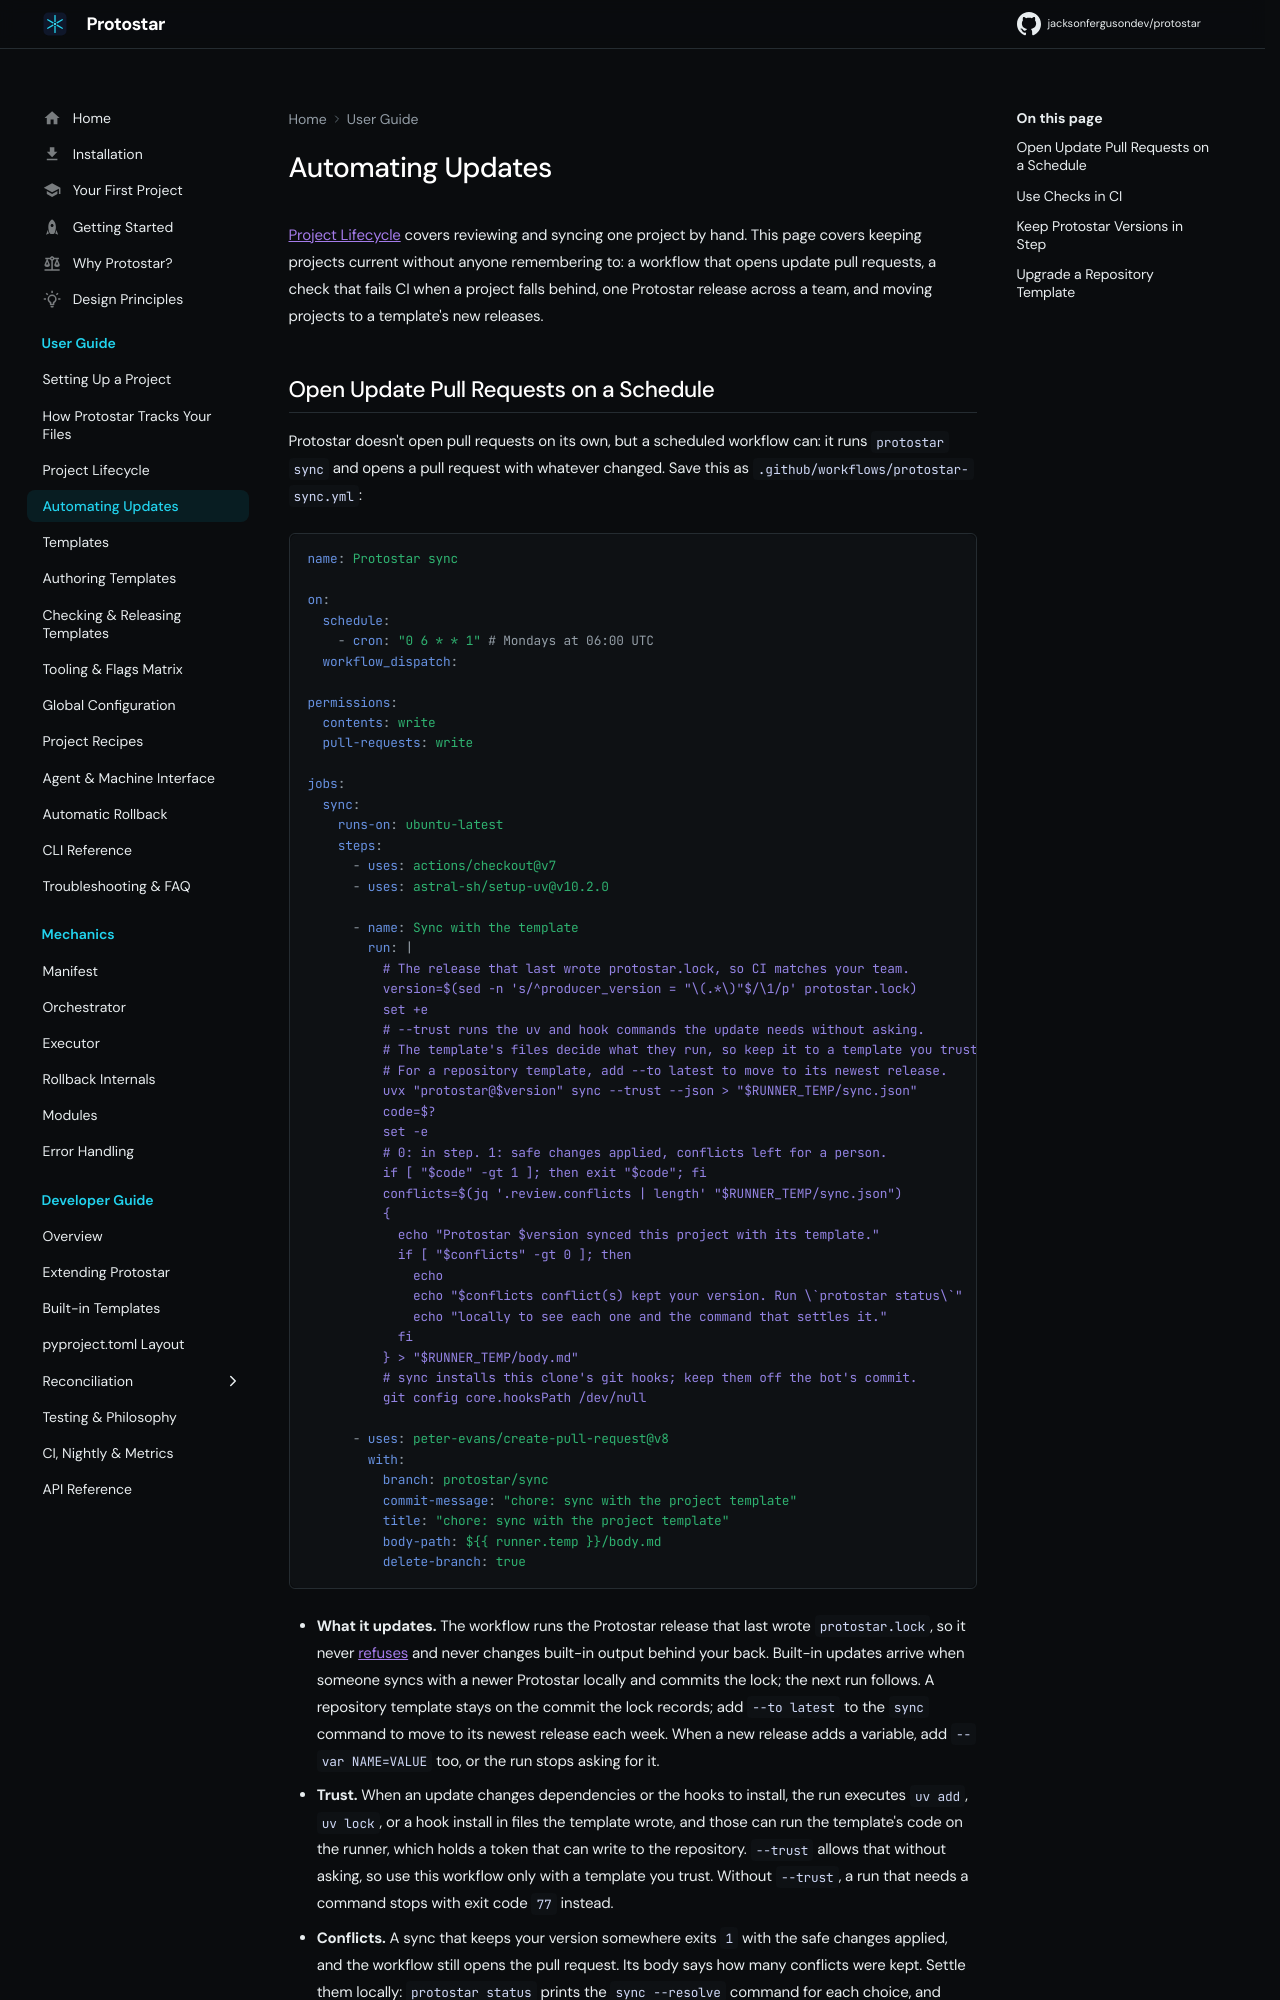

repository: JacksonFergusonDev/protostar · page: 0.10.3/usage/automating-updates/index.html · generator: mkdocs

---
description: "Keep projects current without running sync by hand: scheduled update pull requests, checks in CI, pinned releases, and template upgrades."
---

# Automating Updates

[Project Lifecycle](lifecycle.md) covers reviewing and syncing one project by hand. This page covers keeping projects current without anyone remembering to: a workflow that opens update pull requests, a check that fails CI when a project falls behind, one Protostar release across a team, and moving projects to a template's new releases.
